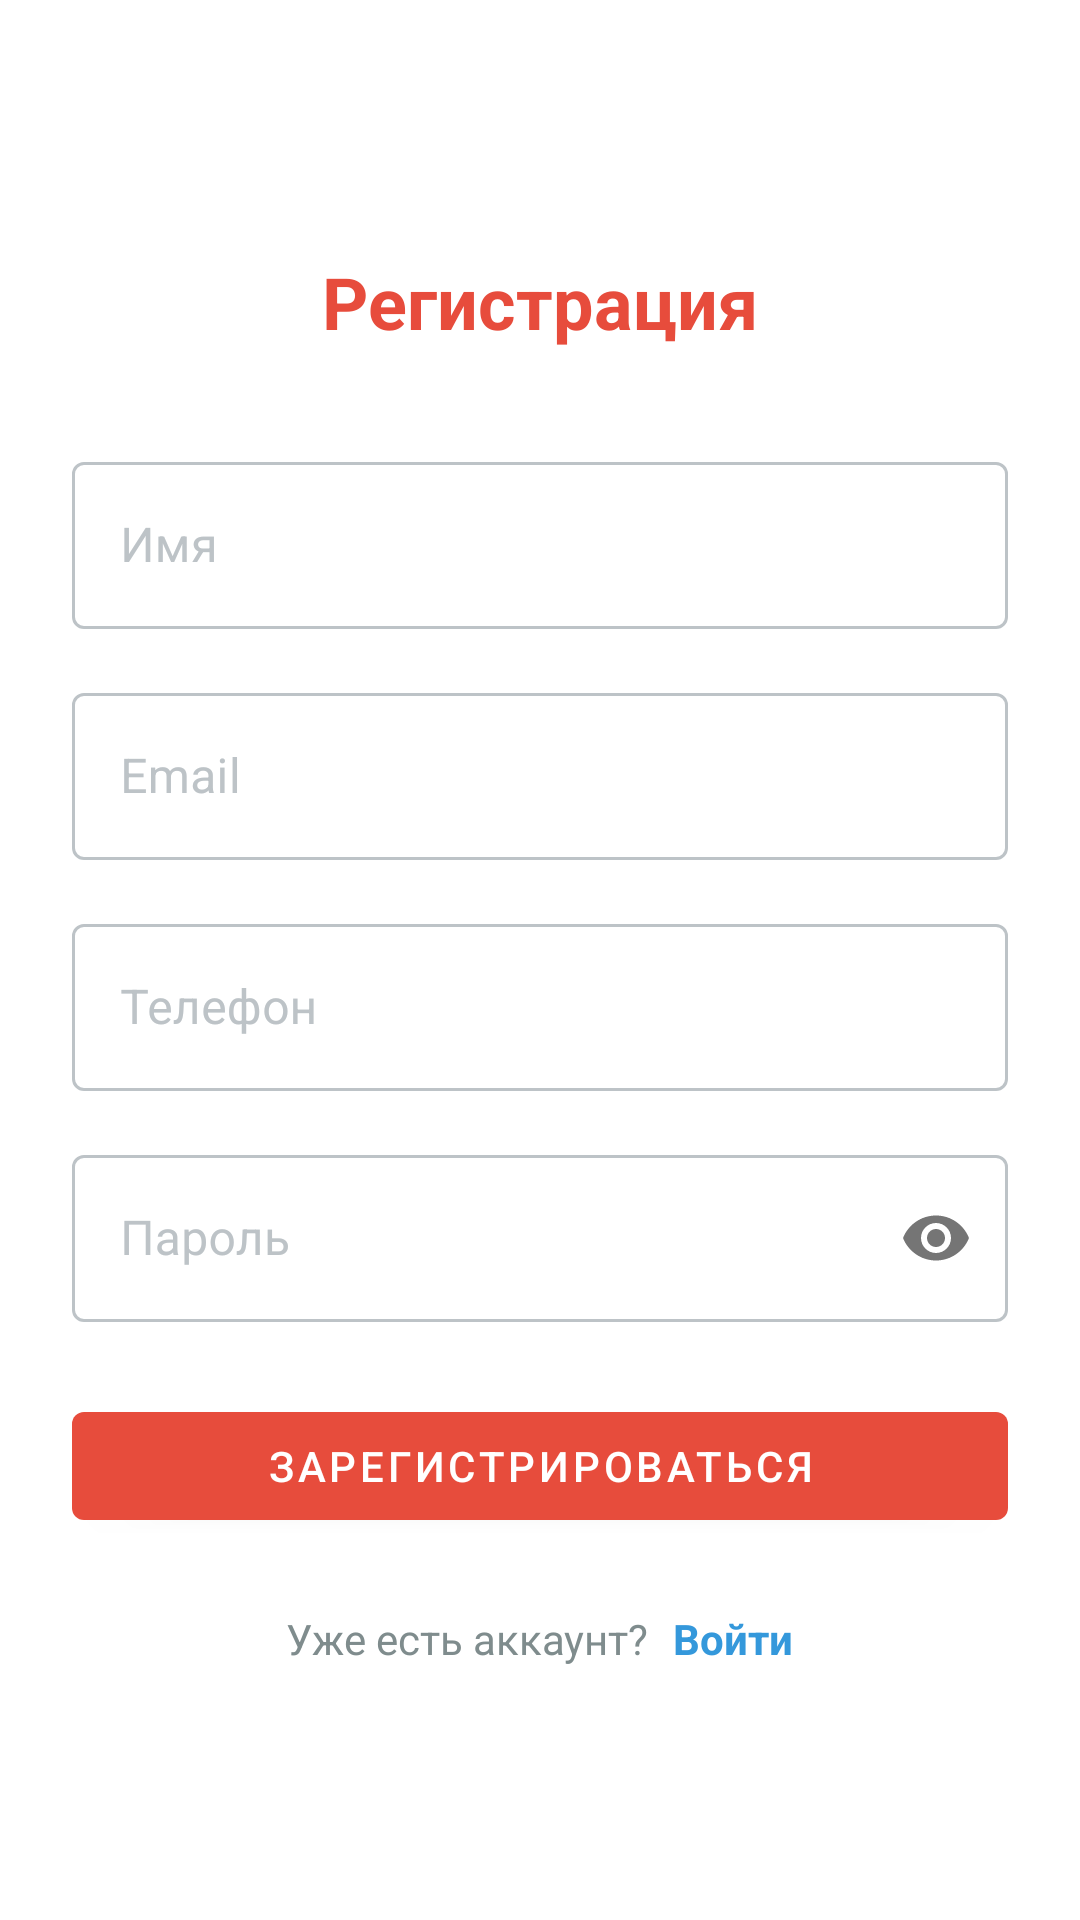

Android layout source for this screen:
<!-- AndroidManifest.xml: activity theme Theme.ChefsTable.NoActionBar -->
<!-- res/layout/activity_registration.xml -->
<?xml version="1.0" encoding="utf-8"?>
<ScrollView xmlns:android="http://schemas.android.com/apk/res/android"
    xmlns:app="http://schemas.android.com/apk/res-auto"
    android:layout_width="match_parent"
    android:layout_height="match_parent"
    android:background="@color/bg_white"
    android:fillViewport="true"
    android:padding="@dimen/spacing_lg">

    <LinearLayout
        android:layout_width="match_parent"
        android:layout_height="wrap_content"
        android:gravity="center"
        android:orientation="vertical">

        <TextView
            android:layout_width="wrap_content"
            android:layout_height="wrap_content"
            android:layout_marginBottom="@dimen/spacing_xl"
            android:text="@string/reg_title"
            android:textColor="@color/primary"
            android:textSize="@dimen/text_title"
            android:textStyle="bold" />

        <com.google.android.material.textfield.TextInputLayout
            android:id="@+id/tilFirstName"
            style="@style/Widget.MaterialComponents.TextInputLayout.OutlinedBox"
            android:layout_width="match_parent"
            android:layout_height="wrap_content"
            android:layout_marginBottom="@dimen/spacing_md"
            android:hint="@string/reg_first_name"
            app:boxStrokeColor="@color/selector_box_stroke"
            app:hintTextColor="@color/primary"
            android:textColorHint="@color/text_hint">

            <com.google.android.material.textfield.TextInputEditText
                android:id="@+id/etFirstName"
                android:layout_width="match_parent"
                android:layout_height="wrap_content"
                android:inputType="textPersonName"
                android:maxLength="25"
                android:textColor="@color/text_dark"
                android:textColorHint="@color/text_hint" />
        </com.google.android.material.textfield.TextInputLayout>

        <com.google.android.material.textfield.TextInputLayout
            android:id="@+id/tilEmail"
            style="@style/Widget.MaterialComponents.TextInputLayout.OutlinedBox"
            android:layout_width="match_parent"
            android:layout_height="wrap_content"
            android:layout_marginBottom="@dimen/spacing_md"
            android:hint="@string/reg_email"
            app:boxStrokeColor="@color/selector_box_stroke"
            app:hintTextColor="@color/primary"
            android:textColorHint="@color/text_hint">

            <com.google.android.material.textfield.TextInputEditText
                android:id="@+id/etEmail"
                android:layout_width="match_parent"
                android:layout_height="wrap_content"
                android:inputType="textEmailAddress"
                android:maxLength="100"
                android:textColor="@color/text_dark"
                android:textColorHint="@color/text_hint" />
        </com.google.android.material.textfield.TextInputLayout>

        <com.google.android.material.textfield.TextInputLayout
            android:id="@+id/tilPhone"
            style="@style/Widget.MaterialComponents.TextInputLayout.OutlinedBox"
            android:layout_width="match_parent"
            android:layout_height="wrap_content"
            android:layout_marginBottom="@dimen/spacing_md"
            android:hint="@string/reg_phone"
            app:boxStrokeColor="@color/selector_box_stroke"
            app:hintTextColor="@color/primary"
            android:textColorHint="@color/text_hint">

            <com.google.android.material.textfield.TextInputEditText
                android:id="@+id/etPhone"
                android:layout_width="match_parent"
                android:layout_height="wrap_content"
                android:inputType="phone"
                android:maxLength="18"
                android:textColor="@color/text_dark"
                android:textColorHint="@color/text_hint" />
        </com.google.android.material.textfield.TextInputLayout>

        <com.google.android.material.textfield.TextInputLayout
            android:id="@+id/tilPassword"
            style="@style/Widget.MaterialComponents.TextInputLayout.OutlinedBox"
            android:layout_width="match_parent"
            android:layout_height="wrap_content"
            android:layout_marginBottom="@dimen/spacing_lg"
            android:hint="@string/reg_password"
            app:boxStrokeColor="@color/selector_box_stroke"
            app:hintTextColor="@color/primary"
            android:textColorHint="@color/text_hint"
            app:passwordToggleEnabled="true">

            <com.google.android.material.textfield.TextInputEditText
                android:id="@+id/etPassword"
                android:layout_width="match_parent"
                android:layout_height="wrap_content"
                android:inputType="textPassword"
                android:maxLength="100"
                android:textColor="@color/text_dark"
                android:textColorHint="@color/text_hint" />
        </com.google.android.material.textfield.TextInputLayout>

        <com.google.android.material.button.MaterialButton
            android:id="@+id/btnRegister"
            android:layout_width="match_parent"
            android:layout_height="wrap_content"
            android:layout_marginBottom="@dimen/spacing_lg"
            android:text="@string/reg_button"
            android:textSize="@dimen/text_body" />

        <LinearLayout
            android:layout_width="wrap_content"
            android:layout_height="wrap_content"
            android:orientation="horizontal">

            <TextView
                android:layout_width="wrap_content"
                android:layout_height="wrap_content"
                android:text="@string/reg_have_account"
                android:textColor="@color/text_light"
                android:textSize="@dimen/text_body" />

            <TextView
                android:id="@+id/tvLoginLink"
                android:layout_width="wrap_content"
                android:layout_height="wrap_content"
                android:layout_marginStart="@dimen/spacing_sm"
                android:text="@string/reg_login_link"
                android:textColor="@color/accent"
                android:textSize="@dimen/text_body"
                android:textStyle="bold" />
        </LinearLayout>

    </LinearLayout>
</ScrollView>
<!-- resources referenced by this layout -->
<resources>
  <color name="accent">#3498DB</color>
  <color name="bg_white">#FFFFFF</color>
  <color name="primary">#E74C3C</color>
  <color name="text_dark">#2C3E50</color>
  <color name="text_hint">#BDC3C7</color>
  <color name="text_light">#7F8C8D</color>
  <dimen name="spacing_lg">24dp</dimen>
  <dimen name="spacing_md">16dp</dimen>
  <dimen name="spacing_sm">8dp</dimen>
  <dimen name="spacing_xl">32dp</dimen>
  <dimen name="text_body">14sp</dimen>
  <dimen name="text_title">24sp</dimen>
  <string name="reg_button">Зарегистрироваться</string>
  <string name="reg_email">Email</string>
  <string name="reg_first_name">Имя</string>
  <string name="reg_have_account">Уже есть аккаунт?</string>
  <string name="reg_login_link">Войти</string>
  <string name="reg_password">Пароль</string>
  <string name="reg_phone">Телефон</string>
  <string name="reg_title">Регистрация</string>
  <style name="Theme.ChefsTable.NoActionBar" parent="Theme.ChefsTable">
          <item name="windowActionBar">false</item>
          <item name="windowNoTitle">true</item>
      </style>
  <style name="Theme.ChefsTable" parent="Theme.MaterialComponents.DayNight.DarkActionBar">
          <item name="colorPrimary">@color/primary</item>
          <item name="colorPrimaryVariant">@color/primary_dark</item>
          <item name="colorOnPrimary">@color/white</item>
          <item name="colorSecondary">@color/accent</item>
          <item name="colorSecondaryVariant">@color/accent_dark</item>
          <item name="colorOnSecondary">@color/white</item>
          <item name="android:statusBarColor">?attr/colorPrimaryVariant</item>
          <item name="android:windowBackground">@color/bg_white</item>
          <item name="android:textColorPrimary">@color/text_dark</item>
          <item name="android:textColorSecondary">@color/text_light</item>
      </style>
  <color name="primary_dark">#C0392B</color>
  <color name="white">#FFFFFFFF</color>
  <color name="accent_dark">#2980B9</color>
</resources>
